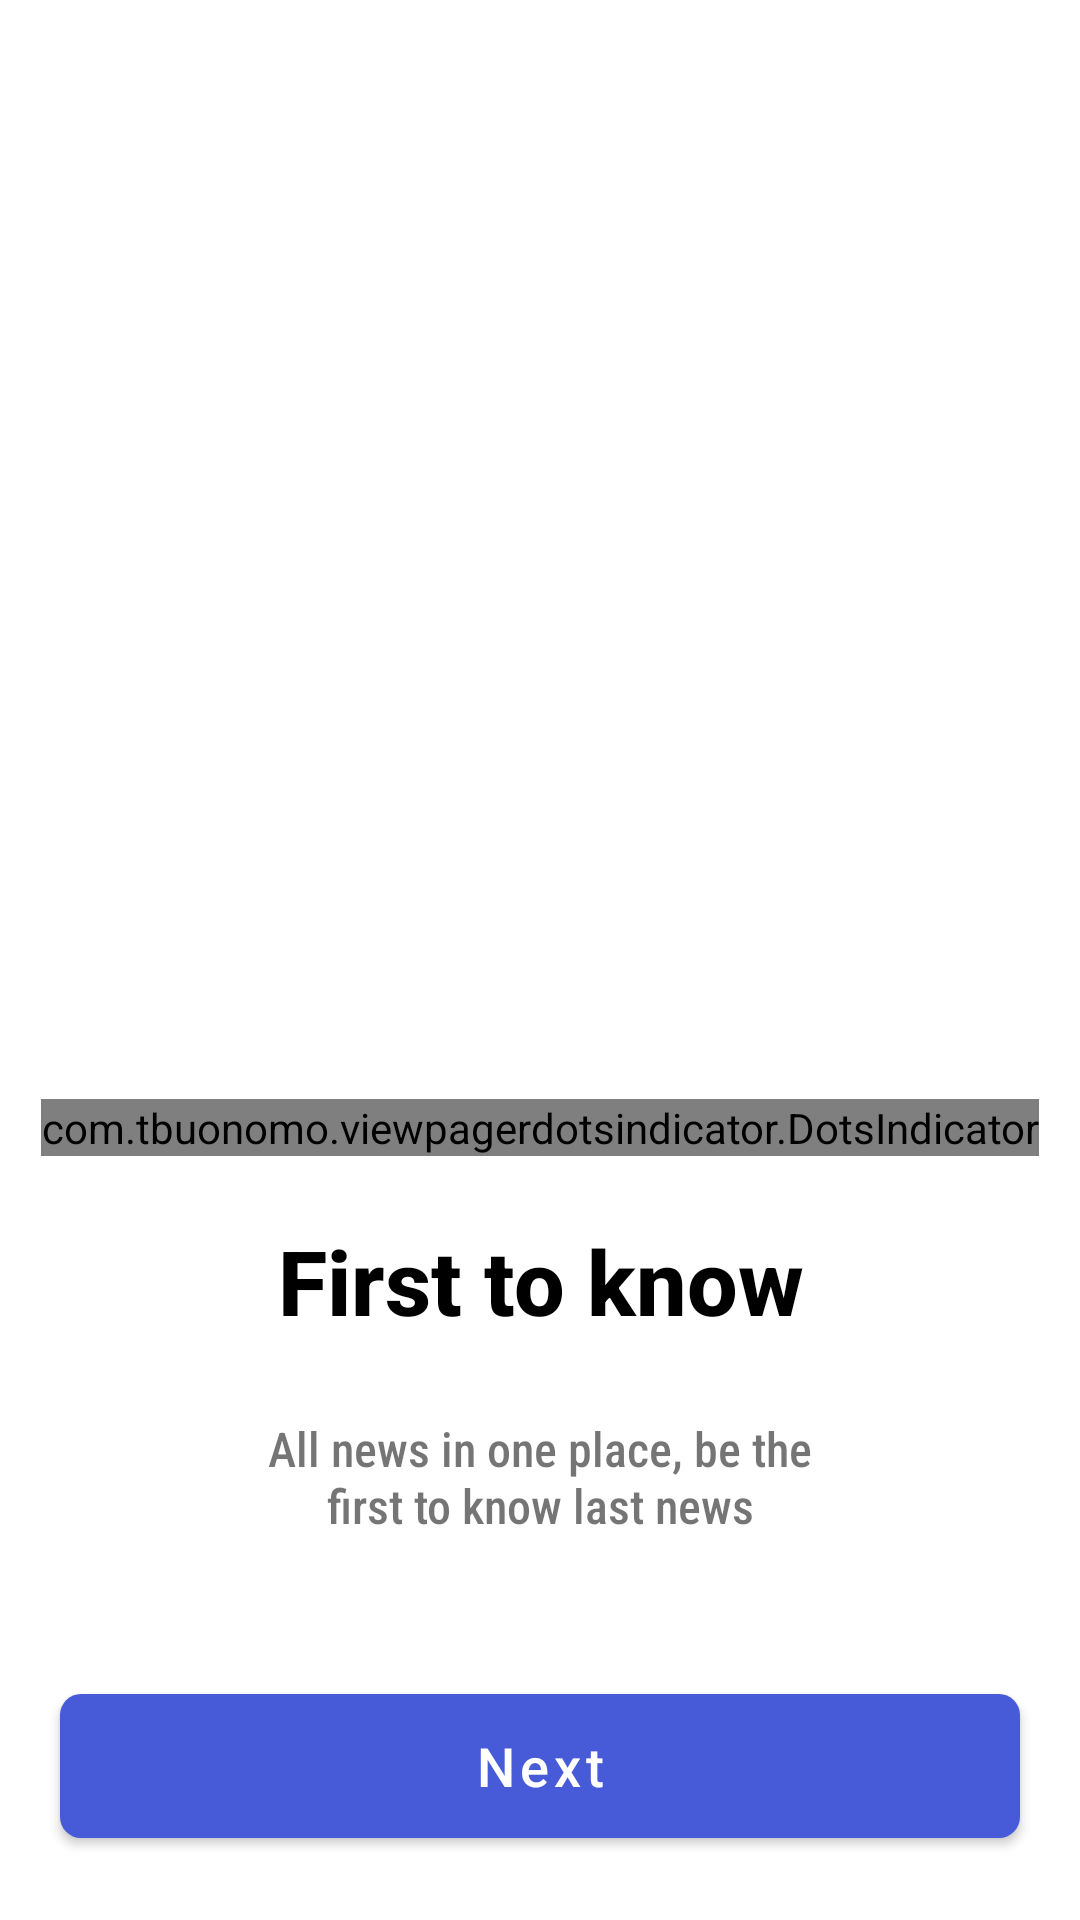

Android layout source for this screen:
<!-- AndroidManifest.xml: application theme Theme.NewsAppDagger2 -->
<!-- res/layout/fragment_on_boarding.xml -->
<?xml version="1.0" encoding="utf-8"?>
<androidx.constraintlayout.widget.ConstraintLayout xmlns:android="http://schemas.android.com/apk/res/android"
    xmlns:app="http://schemas.android.com/apk/res-auto"
    xmlns:tools="http://schemas.android.com/tools"
    android:layout_width="match_parent"
    android:layout_height="match_parent"
    android:layout_gravity="center"

    android:gravity="center"
    android:orientation="vertical">

    <LinearLayout
        android:id="@+id/linearViewPager"
        android:layout_width="match_parent"
        android:layout_height="wrap_content"
        android:gravity="center"
        android:orientation="vertical"
        app:layout_constraintBottom_toTopOf="@id/linear"
        app:layout_constraintTop_toTopOf="parent"
        app:layout_constraintVertical_bias="0.15">

        <androidx.viewpager2.widget.ViewPager2
            android:id="@+id/viewPager2"
            android:layout_width="match_parent"
            android:layout_height="330dp"
            android:orientation="horizontal"
            app:layout_constraintTop_toTopOf="parent" />

        <com.tbuonomo.viewpagerdotsindicator.DotsIndicator
            android:id="@+id/dotIndicator"
            android:layout_width="wrap_content"
            android:layout_height="wrap_content"
            android:layout_marginTop="15dp"
            app:dotsColor="#F6F6F6"
            app:dotsCornerRadius="8dp"
            app:dotsSize="16dp"
            app:dotsSpacing="4dp"
            app:dotsWidthFactor="2.5"
            app:progressMode="false"
            app:selectedDotColor="#4388FA" />
    </LinearLayout>


    <LinearLayout
        android:id="@+id/linear"
        android:layout_width="match_parent"
        android:layout_height="wrap_content"
        android:gravity="center"
        android:orientation="vertical"
        android:paddingBottom="20dp"
        app:layout_constraintBottom_toTopOf="@id/nextBtn"
        app:layout_constraintLeft_toLeftOf="parent"
        app:layout_constraintRight_toRightOf="parent"
        app:layout_constraintTop_toBottomOf="@id/linearViewPager"
        app:layout_constraintVertical_bias="0.2">

        <TextView
            android:layout_width="match_parent"
            android:layout_height="wrap_content"
            android:fontFamily="sans-serif-medium"
            android:text="@string/first_text_InOnBoarding"
            android:textAlignment="center"
            android:textColor="@color/black"
            android:textSize="30sp"
            android:textStyle="bold" />

        <TextView
            android:layout_width="220dp"
            android:layout_height="wrap_content"
            android:layout_marginTop="20dp"
            android:fontFamily="sans-serif-condensed-medium"
            android:gravity="center"
            android:padding="5dp"
            android:text="@string/second_text_InOnBoarding"
            android:textSize="16sp"
            app:layout_constraintBottom_toTopOf="@id/nextBtn"
            app:layout_constraintLeft_toLeftOf="parent"
            app:layout_constraintRight_toRightOf="parent"
            app:layout_constraintTop_toBottomOf="@+id/firstText" />


    </LinearLayout>


    <com.google.android.material.button.MaterialButton
        android:id="@+id/nextBtn"
        android:layout_width="match_parent"
        android:layout_height="60dp"
        android:layout_marginStart="20dp"
        android:layout_marginEnd="20dp"
        android:text="@string/button_text_OnBoarding"
        android:textAllCaps="false"
        android:textColor="@color/white"
        android:textSize="18sp"
        app:backgroundTint="#475AD7"
        app:cornerRadius="7dp"
        app:layout_constraintBottom_toBottomOf="parent"
        app:layout_constraintTop_toBottomOf="@id/linear" />
</androidx.constraintlayout.widget.ConstraintLayout>
<!-- resources referenced by this layout -->
<resources>
  <string name="button_text_OnBoarding">Next</string>
  <string name="first_text_InOnBoarding">First to know</string>
  <string name="second_text_InOnBoarding">All news in one place, be the first to know last news</string>
  <style name="Theme.NewsAppDagger2" parent="Theme.MaterialComponents.DayNight.NoActionBar">
          
          <item name="colorPrimary">@color/purple_500</item>
          <item name="colorPrimaryVariant">@color/purple_700</item>
          <item name="colorOnPrimary">@color/white</item>
          
          <item name="colorSecondary">@color/teal_200</item>
          <item name="colorSecondaryVariant">@color/teal_700</item>
          <item name="colorOnSecondary">@color/black</item>
          
          <item name="android:statusBarColor" tools:targetApi="l">?attr/colorPrimaryVariant</item>
          
      </style>
  <!-- not gathered from this repository: default colours our renderer supplied (Android Studio template values) -->
  <color name="purple_500">#FF6200EE</color>
  <color name="purple_700">#FF3700B3</color>
  <color name="teal_200">#FF03DAC5</color>
  <color name="teal_700">#FF018786</color>
  <color name="black">#FF000000</color>
  <color name="white">#FFFFFFFF</color>
</resources>
